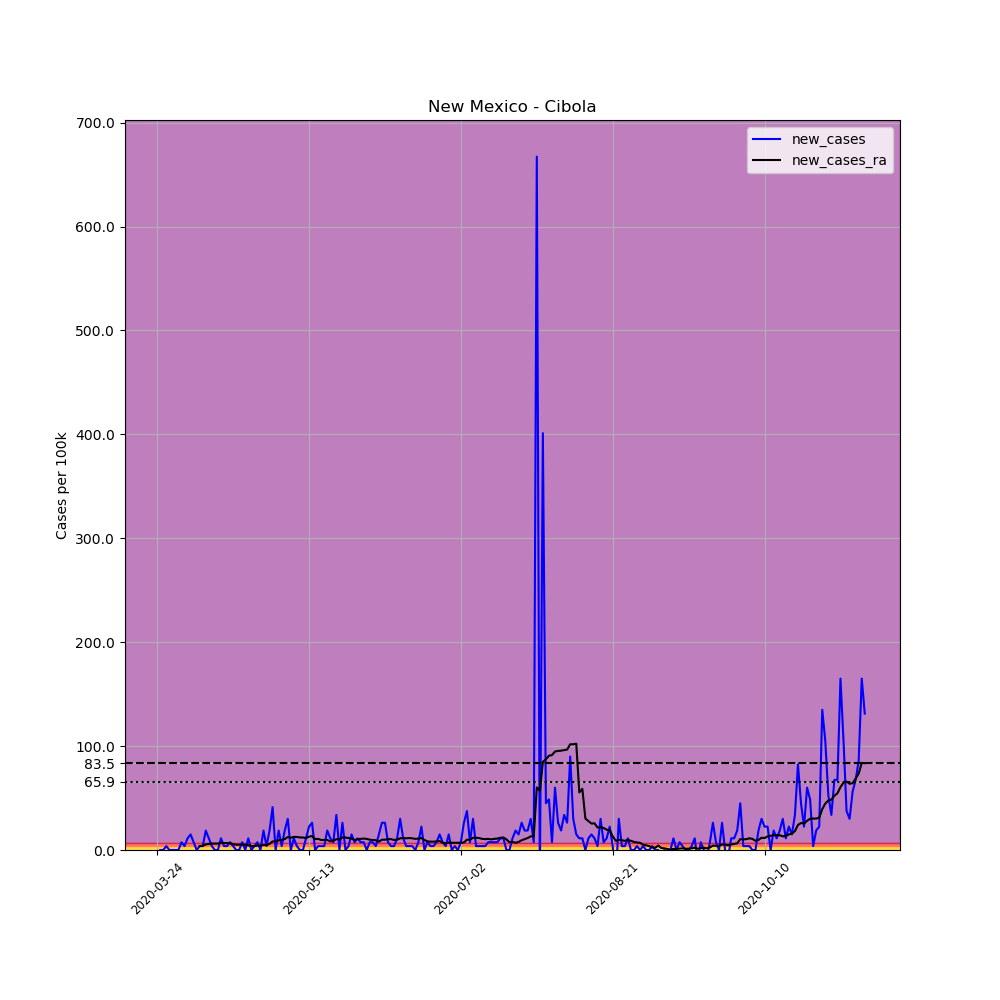

The data file committed next to this chart (first rows):
, date, county, state, fips, cases, deaths, COUNTY, STNAME, CTYNAME, POPESTIMATE2019, per_100k, new_cases, new_cases_ra
308835, 2020-03-24, Cibola, New Mexico, 35006, 1, 0, 6, New Mexico, Cibola, 26675, 3.749, , 
308836, 2020-03-25, Cibola, New Mexico, 35006, 1, 0, 6, New Mexico, Cibola, 26675, 3.749, 0.0, 
308837, 2020-03-26, Cibola, New Mexico, 35006, 1, 0, 6, New Mexico, Cibola, 26675, 3.749, 0.0, 
308838, 2020-03-27, Cibola, New Mexico, 35006, 2, 0, 6, New Mexico, Cibola, 26675, 7.498, 3.749, 
308839, 2020-03-28, Cibola, New Mexico, 35006, 2, 0, 6, New Mexico, Cibola, 26675, 7.498, 0.0, 
308840, 2020-03-29, Cibola, New Mexico, 35006, 2, 0, 6, New Mexico, Cibola, 26675, 7.498, 0.0, 
308841, 2020-03-30, Cibola, New Mexico, 35006, 2, 0, 6, New Mexico, Cibola, 26675, 7.498, 0.0, 
308842, 2020-03-31, Cibola, New Mexico, 35006, 2, 0, 6, New Mexico, Cibola, 26675, 7.498, 0.0, 
308843, 2020-04-01, Cibola, New Mexico, 35006, 4, 0, 6, New Mexico, Cibola, 26675, 15, 7.498, 
308844, 2020-04-02, Cibola, New Mexico, 35006, 5, 0, 6, New Mexico, Cibola, 26675, 18.74, 3.749, 
308845, 2020-04-03, Cibola, New Mexico, 35006, 8, 0, 6, New Mexico, Cibola, 26675, 29.99, 11.25, 
308846, 2020-04-04, Cibola, New Mexico, 35006, 12, 0, 6, New Mexico, Cibola, 26675, 44.99, 15, 
308847, 2020-04-05, Cibola, New Mexico, 35006, 14, 0, 6, New Mexico, Cibola, 26675, 52.48, 7.498, 
308848, 2020-04-06, Cibola, New Mexico, 35006, 14, 0, 6, New Mexico, Cibola, 26675, 52.48, 0.0, 
308849, 2020-04-07, Cibola, New Mexico, 35006, 15, 0, 6, New Mexico, Cibola, 26675, 56.23, 3.749, 3.749
308850, 2020-04-08, Cibola, New Mexico, 35006, 16, 0, 6, New Mexico, Cibola, 26675, 59.98, 3.749, 4.017
308851, 2020-04-09, Cibola, New Mexico, 35006, 21, 0, 6, New Mexico, Cibola, 26675, 78.73, 18.74, 5.355
308852, 2020-04-10, Cibola, New Mexico, 35006, 24, 0, 6, New Mexico, Cibola, 26675, 89.97, 11.25, 5.891
308853, 2020-04-11, Cibola, New Mexico, 35006, 25, 0, 6, New Mexico, Cibola, 26675, 93.72, 3.749, 6.159
308854, 2020-04-12, Cibola, New Mexico, 35006, 25, 1, 6, New Mexico, Cibola, 26675, 93.72, 0.0, 6.159
308855, 2020-04-13, Cibola, New Mexico, 35006, 25, 1, 6, New Mexico, Cibola, 26675, 93.72, 0.0, 6.159
308856, 2020-04-14, Cibola, New Mexico, 35006, 28, 1, 6, New Mexico, Cibola, 26675, 105, 11.25, 6.962
308857, 2020-04-15, Cibola, New Mexico, 35006, 29, 1, 6, New Mexico, Cibola, 26675, 108.7, 3.749, 6.694
308858, 2020-04-16, Cibola, New Mexico, 35006, 30, 2, 6, New Mexico, Cibola, 26675, 112.5, 3.749, 6.694
308859, 2020-04-17, Cibola, New Mexico, 35006, 32, 2, 6, New Mexico, Cibola, 26675, 120, 7.498, 6.427
308860, 2020-04-18, Cibola, New Mexico, 35006, 33, 2, 6, New Mexico, Cibola, 26675, 123.7, 3.749, 5.623
308861, 2020-04-19, Cibola, New Mexico, 35006, 33, 2, 6, New Mexico, Cibola, 26675, 123.7, 0.0, 5.088
308862, 2020-04-20, Cibola, New Mexico, 35006, 33, 2, 6, New Mexico, Cibola, 26675, 123.7, 0.0, 5.088
308863, 2020-04-21, Cibola, New Mexico, 35006, 35, 2, 6, New Mexico, Cibola, 26675, 131.2, 7.498, 5.355
308864, 2020-04-22, Cibola, New Mexico, 35006, 35, 2, 6, New Mexico, Cibola, 26675, 131.2, 0.0, 5.088
308865, 2020-04-23, Cibola, New Mexico, 35006, 38, 2, 6, New Mexico, Cibola, 26675, 142.5, 11.25, 4.552
308866, 2020-04-24, Cibola, New Mexico, 35006, 38, 2, 6, New Mexico, Cibola, 26675, 142.5, 0.0, 3.749
308867, 2020-04-25, Cibola, New Mexico, 35006, 39, 2, 6, New Mexico, Cibola, 26675, 146.2, 3.749, 3.749
308868, 2020-04-26, Cibola, New Mexico, 35006, 41, 2, 6, New Mexico, Cibola, 26675, 153.7, 7.498, 4.284
308869, 2020-04-27, Cibola, New Mexico, 35006, 41, 2, 6, New Mexico, Cibola, 26675, 153.7, 0.0, 4.284
308870, 2020-04-28, Cibola, New Mexico, 35006, 46, 2, 6, New Mexico, Cibola, 26675, 172.4, 18.74, 4.82
308871, 2020-04-29, Cibola, New Mexico, 35006, 47, 3, 6, New Mexico, Cibola, 26675, 176.2, 3.749, 4.82
308872, 2020-04-30, Cibola, New Mexico, 35006, 52, 3, 6, New Mexico, Cibola, 26675, 194.9, 18.74, 5.891
308873, 2020-05-01, Cibola, New Mexico, 35006, 63, 3, 6, New Mexico, Cibola, 26675, 236.2, 41.24, 8.301
308874, 2020-05-02, Cibola, New Mexico, 35006, 63, 3, 6, New Mexico, Cibola, 26675, 236.2, 0.0, 8.033
308875, 2020-05-03, Cibola, New Mexico, 35006, 68, 3, 6, New Mexico, Cibola, 26675, 254.9, 18.74, 9.372
308876, 2020-05-04, Cibola, New Mexico, 35006, 69, 3, 6, New Mexico, Cibola, 26675, 258.7, 3.749, 9.64
308877, 2020-05-05, Cibola, New Mexico, 35006, 74, 3, 6, New Mexico, Cibola, 26675, 277.4, 18.74, 10.44
308878, 2020-05-06, Cibola, New Mexico, 35006, 82, 3, 6, New Mexico, Cibola, 26675, 307.4, 29.99, 12.59
308879, 2020-05-07, Cibola, New Mexico, 35006, 82, 3, 6, New Mexico, Cibola, 26675, 307.4, 0.0, 11.78
308880, 2020-05-08, Cibola, New Mexico, 35006, 85, 3, 6, New Mexico, Cibola, 26675, 318.7, 11.25, 12.59
308881, 2020-05-09, Cibola, New Mexico, 35006, 86, 3, 6, New Mexico, Cibola, 26675, 322.4, 3.749, 12.59
308882, 2020-05-10, Cibola, New Mexico, 35006, 86, 3, 6, New Mexico, Cibola, 26675, 322.4, 0.0, 12.05
308883, 2020-05-11, Cibola, New Mexico, 35006, 86, 4, 6, New Mexico, Cibola, 26675, 322.4, 0.0, 12.05
308884, 2020-05-12, Cibola, New Mexico, 35006, 89, 4, 6, New Mexico, Cibola, 26675, 333.6, 11.25, 11.51
308885, 2020-05-13, Cibola, New Mexico, 35006, 95, 4, 6, New Mexico, Cibola, 26675, 356.1, 22.49, 12.85
308886, 2020-05-14, Cibola, New Mexico, 35006, 102, 4, 6, New Mexico, Cibola, 26675, 382.4, 26.24, 13.39
308887, 2020-05-15, Cibola, New Mexico, 35006, 102, 4, 6, New Mexico, Cibola, 26675, 382.4, 0.0, 10.44
308888, 2020-05-16, Cibola, New Mexico, 35006, 103, 4, 6, New Mexico, Cibola, 26675, 386.1, 3.749, 10.71
308889, 2020-05-17, Cibola, New Mexico, 35006, 104, 4, 6, New Mexico, Cibola, 26675, 389.9, 3.749, 9.64
308890, 2020-05-18, Cibola, New Mexico, 35006, 105, 4, 6, New Mexico, Cibola, 26675, 393.6, 3.749, 9.64
308891, 2020-05-19, Cibola, New Mexico, 35006, 110, 4, 6, New Mexico, Cibola, 26675, 412.4, 18.74, 9.64
308892, 2020-05-20, Cibola, New Mexico, 35006, 113, 4, 6, New Mexico, Cibola, 26675, 423.6, 11.25, 8.301
308893, 2020-05-21, Cibola, New Mexico, 35006, 115, 4, 6, New Mexico, Cibola, 26675, 431.1, 7.498, 8.837
308894, 2020-05-22, Cibola, New Mexico, 35006, 124, 4, 6, New Mexico, Cibola, 26675, 464.9, 33.74, 10.44
... 174 more rows
